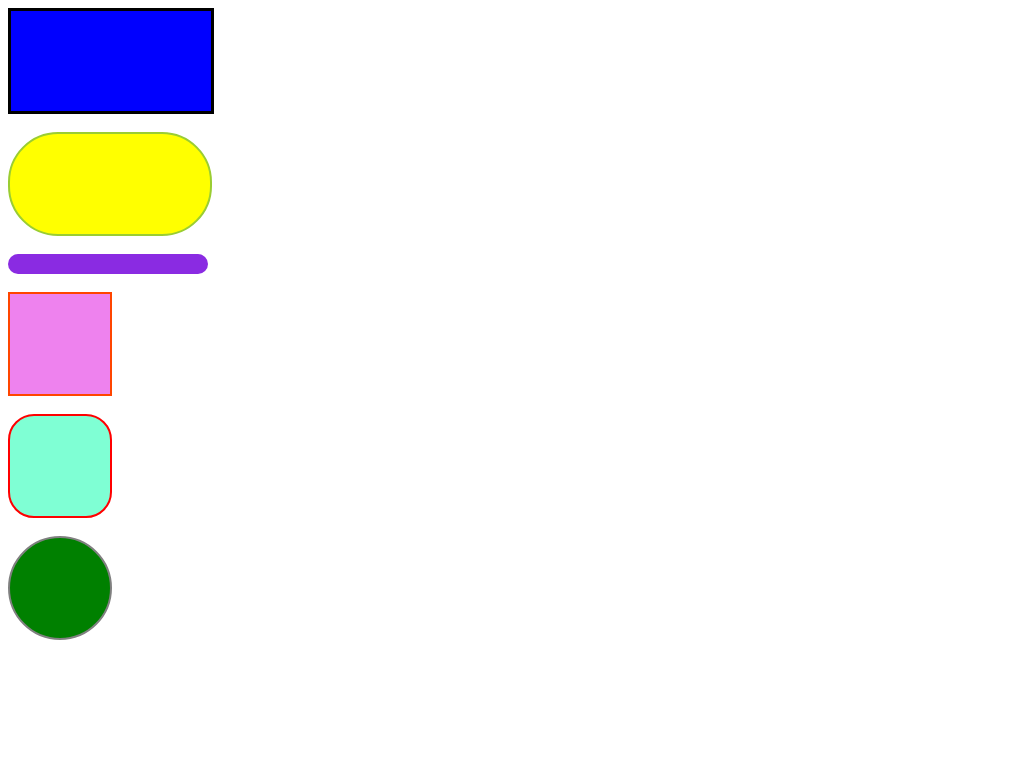

Give the HTML and CSS whose rendering is this image.

<!DOCTYPE html>
<html lang="en">
<head>
    <meta charset="UTF-8">
    <meta name="viewport" content="width=device-width, initial-scale=1.0">
    <title>CSS Shape</title>
    <style>
        #Div1{
             background-color: blue;
             width: 200px;
             height: 100px;
             border: 3px solid black;
        }
        #Div2{
            border: 2px solid yellowgreen;
            background-color: yellow;
            width:200px;
            height: 100px;
            border-radius: 50px;
        }
        #Div3{
            width: 200px;
            height: 20px;
            background-color: blueviolet;
            border: 2px;
            border-radius: 25px ;
        }
        #Div4{
            width: 100px;
            height:100px;
            border: 2px solid orangered;
            background-color: violet;
        }
        #Div5{
            width: 100px;
            height: 100px;
            background-color: aquamarine;
            border:2px solid red;
            border-top-left-radius: 2px;
            border-top-right-radius: 5px;
            border-bottom-left-radius: 4px;
            border-radius: 25%;
        }
        #Div6{
            width: 100px;
            height: 100px;
            border:2px solid grey;
            background-color: green;
            border-radius: 50%;
        }
       
    </style>
    
</head>
<body>
    <div id="Div1"></div><br>
    <div id="Div2"></div><br>
    <div id="Div3"></div><br>
    <div id="Div4"></div><br>
    <div id="Div5"></div><br>
    <div id="Div6"></div><br>
</body>
</html>
